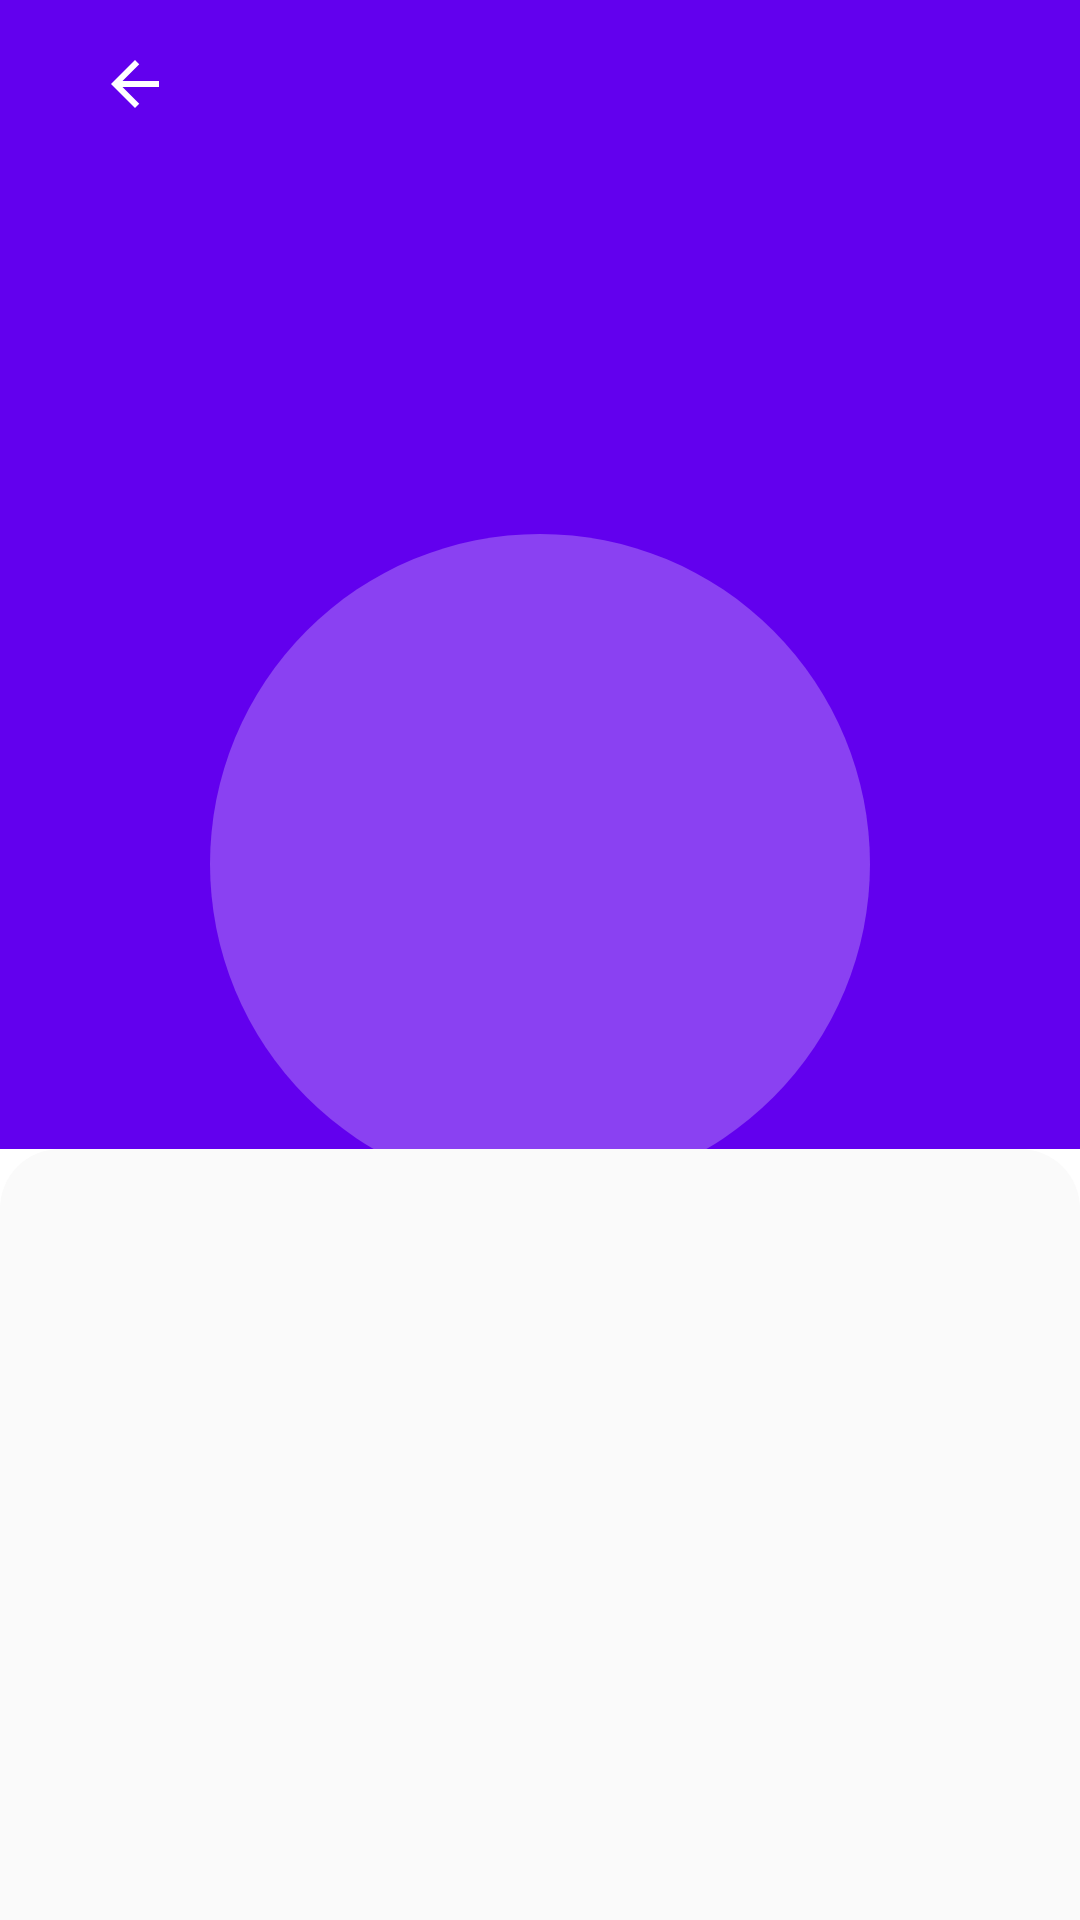

Here is an Android app screen rendered from its layout file. Give the layout XML and the strings, colors and styles it references.
<!-- AndroidManifest.xml: application theme Theme.Pokedex -->
<!-- res/layout/pokemon_info_fragment.xml -->
<?xml version="1.0" encoding="utf-8"?>
<androidx.coordinatorlayout.widget.CoordinatorLayout
    android:id="@+id/PokemonInfoRootLayout"
    xmlns:android="http://schemas.android.com/apk/res/android"
    xmlns:tools="http://schemas.android.com/tools"
    android:layout_width="match_parent"
    android:layout_height="match_parent"
    xmlns:app="http://schemas.android.com/apk/res-auto"
    tools:context=".ui.fragment.PokemonInfoFragment"
    tools:background="@color/grass_type">

    <com.google.android.material.appbar.AppBarLayout
        android:id="@+id/PokemonInfoAppBarLayout"
        android:layout_width="match_parent"
        android:layout_height="383dp"
        tools:background="@color/grass_type">

        <com.google.android.material.appbar.CollapsingToolbarLayout
            android:id="@+id/PokemonInfoClpsToolbar"
            android:layout_width="match_parent"
            android:layout_height="match_parent"
            android:fitsSystemWindows="true"
            app:collapsedTitleGravity="center|center_horizontal"
            app:expandedTitleGravity="top"
            app:expandedTitleMarginTop="95dp"
            app:expandedTitleTextAppearance="@style/TitleAppearance.ExpandedToolbar.Colorfull"
            app:collapsedTitleTextAppearance="@style/TitleAppearance.CollapsedToolbar.Colorfull"
            app:layout_scrollFlags="scroll|snap|exitUntilCollapsed"
            tools:title="Bulbasaur">

            <ImageView
                android:id="@+id/PokemonInfoImgView"
                android:layout_width="220dp"
                android:layout_height="220dp"
                android:layout_gravity="center_horizontal|bottom"
                android:translationY="20dp"
                android:layout_marginBottom="5dp"
                tools:src="@drawable/bulbasaur_bigger"
                android:background="@drawable/pokemon_info_img_bg"
                app:layout_collapseMode="parallax" />

            <androidx.appcompat.widget.Toolbar
                android:layout_width="match_parent"
                android:layout_height="?attr/actionBarSize"
                app:layout_collapseMode="pin" />

            <ImageView
                android:id="@+id/PokemonInfoBackBtn"
                android:layout_width="wrap_content"
                android:layout_height="wrap_content"
                android:layout_gravity="center_vertical|top"
                android:layout_marginStart="30dp"
                android:layout_marginLeft="30dp"
                android:layout_marginTop="13dp"
                android:padding="3dp"
                android:background="?attr/selectableItemBackgroundBorderless"
                android:src="@drawable/ic_baseline_arrow_back_24"
                app:layout_collapseMode="pin"
                app:tint="@color/white" />

        </com.google.android.material.appbar.CollapsingToolbarLayout>

    </com.google.android.material.appbar.AppBarLayout>

    <androidx.core.widget.NestedScrollView
        android:id="@+id/PokemonInfoScrollView"
        android:layout_width="match_parent"
        android:layout_height="match_parent"
        app:layout_behavior="@string/appbar_scrolling_view_behavior"
        android:background="@drawable/pokemon_info_bg">

    </androidx.core.widget.NestedScrollView>

</androidx.coordinatorlayout.widget.CoordinatorLayout>
<!-- resources referenced by this layout -->
<resources>
  <color name="grass_type">#4FC1A6</color>
  <color name="white">#FFFFFFFF</color>
  <!-- drawable bulbasaur_bigger: png bitmap (drawable, 47376 bytes) -->
  <!-- drawable ic_baseline_arrow_back_24 (drawable) -->
  <vector xmlns:android="http://schemas.android.com/apk/res/android"
      android:width="24dp"
      android:height="24dp"
      android:viewportWidth="24"
      android:viewportHeight="24"
      android:tint="@color/action_icon_color">
    <path
        android:fillColor="@android:color/white"
        android:pathData="M20,11H7.83l5.59,-5.59L12,4l-8,8 8,8 1.41,-1.41L7.83,13H20v-2z"/>
  </vector>
  <!-- drawable pokemon_info_bg (drawable) -->
  <?xml version="1.0" encoding="utf-8"?>
  <shape xmlns:android="http://schemas.android.com/apk/res/android">
      <solid android:color="@color/default_bg_color"/>
      <corners
          android:topRightRadius="20dp"
          android:topLeftRadius="20dp"/>
  </shape>
  <!-- drawable pokemon_info_img_bg (drawable) -->
  <?xml version="1.0" encoding="utf-8"?>
  <shape xmlns:android="http://schemas.android.com/apk/res/android">
      <solid android:color="@color/transparent_white"/>
      <corners android:radius="360dp"/>
  </shape>
  <style name="TitleAppearance.CollapsedToolbar.Colorfull" parent="TitleAppearance.CollapsedToolbar">
          <item name="android:textColor">@color/white</item>
      </style>
  <style name="TitleAppearance.ExpandedToolbar.Colorfull" parent="TitleAppearance">
          <item name="android:textColor">@color/white</item>
      </style>
  <style name="Theme.Pokedex" parent="Theme.MaterialComponents.DayNight.NoActionBar">
          
          <item name="colorPrimary">@color/purple_500</item>
          <item name="colorPrimaryVariant">@color/purple_700</item>
          <item name="colorOnPrimary">@color/white</item>
          
          <item name="colorSecondary">@color/teal_200</item>
          <item name="colorSecondaryVariant">@color/teal_700</item>
          <item name="colorOnSecondary">@color/black</item>
          
          <item name="android:statusBarColor" tools:targetApi="l">?attr/colorPrimaryVariant</item>
          
          <item name="backgroundTint">@color/default_bg_color</item>
      </style>
  <color name="action_icon_color">#222B36</color>
  <color name="default_bg_color">@color/white_less</color>
  <color name="transparent_white">#42FFFFFF</color>
  <style name="TitleAppearance.CollapsedToolbar" parent="TitleAppearance">
          <item name="android:textSize">20sp</item>
      </style>
  <style name="TitleAppearance">
          <item name="android:textColor">@color/title_color</item>
          <item name="android:textStyle">bold</item>
          <item name="android:textSize">38sp</item>
      </style>
  <color name="purple_500">#FF6200EE</color>
  <color name="purple_700">#FF3700B3</color>
  <color name="teal_200">#FF03DAC5</color>
  <color name="teal_700">#FF018786</color>
  <color name="black">#FF000000</color>
  <color name="white_less">#FAFAFA</color>
  <color name="title_color">#222B36</color>
</resources>
